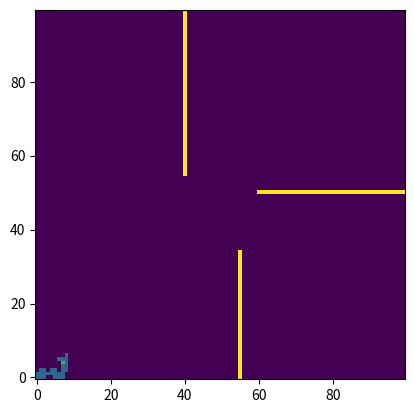

Source code (Python):
import numpy as np 
from matplotlib import pyplot as plt 
from random import randint
class robot:
    def __init__(self):
        self.posX=0
        self.posY=0
        self.action=0
        self.battery=50
        #state 1:active 2:wait 3:return
        self.state=1
    #robot run one step in a period and a period cost 1 battery
    def run(self,action):
        self.action=action
        if(self.action==0):
            self.posY+=1
        if(self.action==1):
            self.posX+=1
        if(self.action==2):
            self.posY-=1
        if(self.action==3):
            self.posX-=1
    #if there is a wall or a frontier before the robot, the last action will not happen
    def back(self):
        if(self.action==0):
            self.posY-=1
        if(self.action==1):
            self.posX-=1
        if(self.action==2):
            self.posY+=1
        if(self.action==3):
            self.posX+=1
    #out of battery
    def end(self):
        if(self.battery==0):
            exit()
class map:
    #create a new map
    def __init__(self,x,y):
        self.x=x
        self.y=y
        self.state=np.zeros((x,y))
        self.map=np.zeros((x,y))
    #show the map. If it's used after showRobot(), the robot will also shown in the map
    def show(self):
        plt.cla()
        plt.imshow(self.state,origin="lower")
        plt.pause(0.1)
    #create x random walls on the map （x is the number） and all the walls starts from the frontier
    def wall(self,number):
        for i in range(number):
            frontier=randint(0,3)
            if(frontier==0):
                self.map[randint(0,self.y-1):self.y,randint(0,self.x-1)]=3
            if(frontier==1):
                self.map[randint(0,self.y),randint(0,self.x):self.x]=3
            if(frontier==2):
                self.map[0:randint(0,self.y-1),randint(0,self.x-1)]=3
            if(frontier==3):
                self.map[randint(0,self.y-1),0:randint(0,self.x-1)]=3
    #wall for test which will not change
    def wall_test(self):
        self.map[55:100,40]=3
        self.map[0:35,55]=3
        self.map[50,60:100]=3
    #show the robot on the map    
    def showRobot(self,robot,action):
        robot.run(action)
        #robot touch the frontier or the wall
        if(robot.posX>=self.x or robot.posY>=self.y or robot.posX<0 or robot.posY<0 or self.map[robot.posY,robot.posX]==3):
            robot.back()
        else:
            self.map[robot.posY,robot.posX]=1
            self.state=self.map.copy()
            self.state[robot.posY,robot.posX]=2
            robot.battery-=1
            robot.end()

m=map(100,100)
m.wall_test()
r=robot()
while(True):
    m.showRobot(r,randint(0,3))
    #delete if don't want to show the graph
    m.show()
